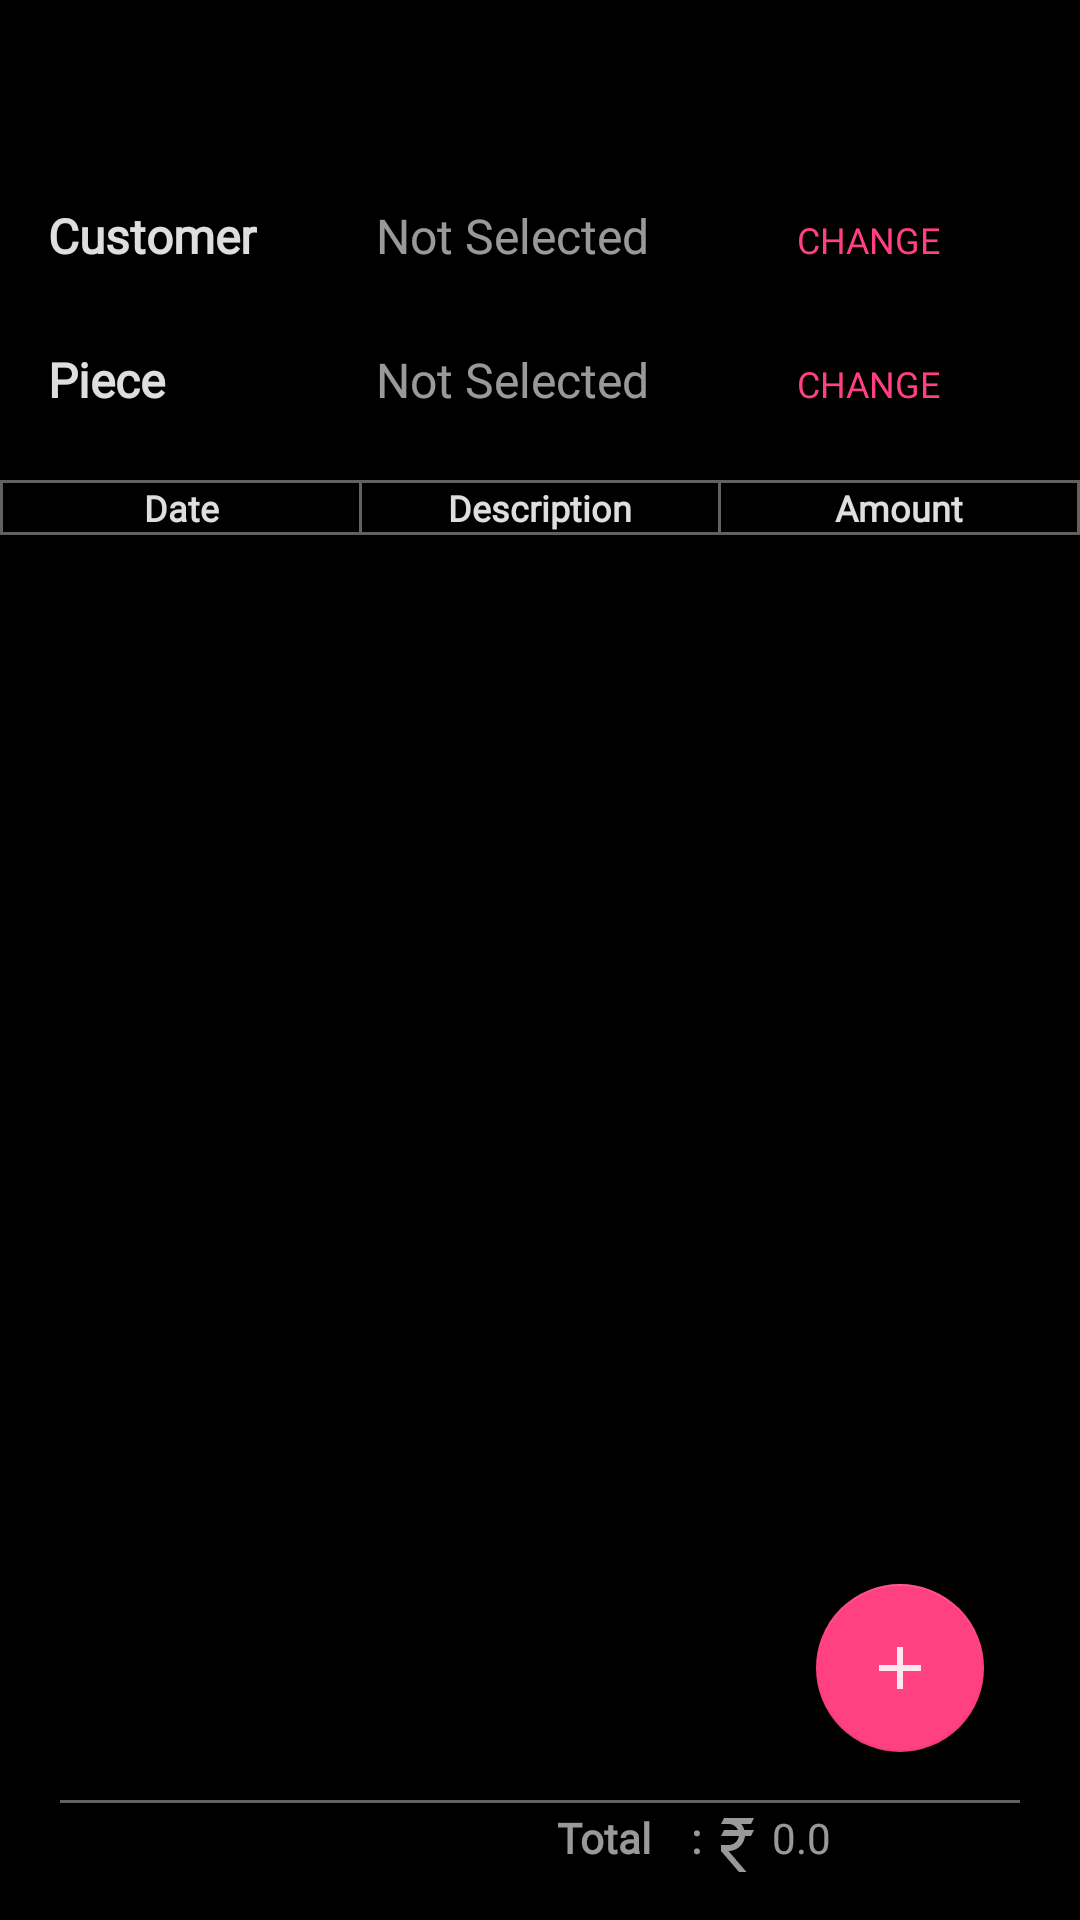

This screen was rendered from an Android layout file. Write that file and the resources it references.
<!-- AndroidManifest.xml: application theme AppTheme -->
<!-- res/layout/activity_view_expenses.xml -->
<?xml version="1.0" encoding="utf-8"?>
<androidx.constraintlayout.widget.ConstraintLayout xmlns:android="http://schemas.android.com/apk/res/android"
    xmlns:app="http://schemas.android.com/apk/res-auto"
    xmlns:tools="http://schemas.android.com/tools"
    android:layout_width="match_parent"
    android:layout_height="match_parent"
    tools:context=".ViewExpensesActivity">

    <View
        android:id="@+id/divider11"
        android:layout_width="match_parent"
        android:layout_height="1dp"
        android:layout_marginTop="8dp"
        android:layout_weight="1"
        android:background="@color/white38"
        app:layout_constraintEnd_toEndOf="parent"
        app:layout_constraintHorizontal_bias="0.0"
        app:layout_constraintStart_toStartOf="parent"
        app:layout_constraintTop_toBottomOf="@+id/layout_piece" />

    <View
        android:id="@+id/divider12"
        android:layout_width="match_parent"
        android:layout_height="1dp"
        android:background="@color/white38"
        app:layout_constraintEnd_toEndOf="parent"
        app:layout_constraintHorizontal_bias="1.0"
        app:layout_constraintStart_toStartOf="parent"
        app:layout_constraintTop_toBottomOf="@+id/linearLayout13" />

    <com.google.android.material.appbar.AppBarLayout
        android:id="@+id/appBarLayout"
        android:layout_width="match_parent"
        android:layout_height="wrap_content"
        android:theme="@style/AppTheme.AppBarOverlay"
        app:layout_constraintTop_toTopOf="parent">

        <androidx.appcompat.widget.Toolbar
            android:id="@+id/toolbar"
            android:layout_width="match_parent"
            android:layout_height="?attr/actionBarSize"
            android:background="@color/colorPrimaryDark"
            app:popupTheme="@style/AppTheme.PopupOverlay" />

    </com.google.android.material.appbar.AppBarLayout>

    <LinearLayout
        android:id="@+id/layout_customer"
        android:layout_width="match_parent"
        android:layout_height="wrap_content"
        android:layout_marginStart="16dp"
        android:layout_marginEnd="16dp"
        android:orientation="horizontal"
        app:layout_constraintEnd_toEndOf="parent"
        app:layout_constraintHorizontal_bias="0.0"
        app:layout_constraintStart_toStartOf="parent"
        app:layout_constraintTop_toBottomOf="@+id/appBarLayout">

        <TextView
            android:layout_width="match_parent"
            android:layout_height="wrap_content"
            android:layout_weight="1"
            android:text="Customer"
            android:textAppearance="@style/body1"
            android:textStyle="bold" />

        <TextView
            android:id="@+id/cusName"
            android:layout_width="match_parent"
            android:layout_height="wrap_content"
            android:layout_weight="1"
            android:text="Not Selected"
            android:textAppearance="@style/body1"
            android:textColor="@color/white60" />

        <Button
            android:id="@+id/cusName1"
            style="@style/Widget.AppCompat.Button.Borderless.Colored"
            android:layout_width="match_parent"
            android:layout_height="wrap_content"
            android:layout_weight="1"
            android:text="CHANGE"
            android:textAppearance="@style/buttonText"
            android:textColor="@color/colorAccent"
            android:textSize="12sp" />
    </LinearLayout>

    <LinearLayout
        android:id="@+id/layout_piece"
        android:layout_width="match_parent"
        android:layout_height="wrap_content"
        android:layout_marginStart="16dp"
        android:layout_marginEnd="16dp"
        android:orientation="horizontal"
        app:layout_constraintEnd_toEndOf="parent"
        app:layout_constraintStart_toStartOf="parent"
        app:layout_constraintTop_toBottomOf="@id/layout_customer">

        <TextView
            android:layout_width="match_parent"
            android:layout_height="wrap_content"
            android:layout_weight="1"
            android:text="Piece"
            android:textAppearance="@style/body1"
            android:textStyle="bold" />

        <TextView
            android:id="@+id/piece"
            android:layout_width="match_parent"
            android:layout_height="wrap_content"
            android:layout_weight="1"
            android:text="Not Selected"
            android:textAppearance="@style/body1"
            android:textColor="@color/white60" />

        <Button
            android:id="@+id/piece1"
            style="@style/Widget.AppCompat.Button.Borderless.Colored"
            android:layout_width="match_parent"
            android:layout_height="wrap_content"
            android:layout_weight="1"
            android:text="CHANGE"
            android:textAppearance="@style/buttonText"
            android:textColor="@color/colorAccent"
            android:textSize="12sp" />
    </LinearLayout>

    <LinearLayout
        android:id="@+id/linearLayout13"
        android:layout_width="0dp"
        android:layout_height="wrap_content"
        android:orientation="horizontal"
        app:layout_constraintEnd_toEndOf="parent"
        app:layout_constraintHorizontal_bias="1.0"
        app:layout_constraintStart_toStartOf="parent"
        app:layout_constraintTop_toBottomOf="@+id/divider11">

        <View
            android:layout_width="1dp"
            android:layout_height="match_parent"
            android:background="@color/white38" />

        <TextView
            android:id="@+id/date"
            android:layout_width="match_parent"
            android:layout_height="wrap_content"
            android:layout_weight="1"
            android:text="Date"
            android:textAlignment="center"
            android:textAppearance="@style/body1"
            android:textColor="@color/white87"
            android:textSize="12sp"
            android:textStyle="bold" />

        <View
            android:layout_width="1dp"
            android:layout_height="match_parent"
            android:background="@color/white38" />

        <TextView
            android:id="@+id/desc"
            android:layout_width="match_parent"
            android:layout_height="wrap_content"
            android:layout_weight="1"
            android:text="Description"
            android:textAlignment="center"
            android:textAppearance="@style/body1"
            android:textColor="@color/white87"
            android:textSize="12sp"
            android:textStyle="bold" />

        <View
            android:layout_width="1dp"
            android:layout_height="match_parent"
            android:background="@color/white38" />

        <TextView
            android:id="@+id/amt"
            android:layout_width="match_parent"
            android:layout_height="wrap_content"
            android:layout_weight="1"
            android:text="Amount"
            android:drawable="@drawable/ic_rupee"
            android:textAlignment="center"
            android:textAppearance="@style/body1"
            android:textColor="@color/white87"
            android:textSize="12sp"
            android:textStyle="bold" />

        <View
            android:layout_width="1dp"
            android:layout_height="match_parent"
            android:background="@color/white38" />
    </LinearLayout>

    <ListView
        android:id="@+id/listView"
        style="@style/Widget.AppCompat.ListView"
        android:layout_width="0dp"
        android:layout_height="0dp"
        android:layout_weight="1"
        android:divider="@color/white38"
        android:dividerHeight="0.25dp"
        android:fastScrollAlwaysVisible="true"
        android:fastScrollEnabled="true"
        android:footerDividersEnabled="false"
        android:headerDividersEnabled="false"
        app:layout_constraintBottom_toTopOf="@+id/linearLayout5"
        app:layout_constraintEnd_toEndOf="parent"
        app:layout_constraintHorizontal_bias="0.473"
        app:layout_constraintStart_toStartOf="parent"
        app:layout_constraintTop_toBottomOf="@+id/divider12">

    </ListView>

    <com.google.android.material.floatingactionbutton.FloatingActionButton
        android:id="@+id/add"
        android:layout_width="wrap_content"
        android:layout_height="wrap_content"
        android:layout_marginEnd="32dp"
        android:layout_marginBottom="16dp"
        android:clickable="true"
        android:src="@drawable/ic_add"
        app:backgroundTint="@color/colorAccent"
        app:layout_constraintBottom_toTopOf="@+id/linearLayout5"
        app:layout_constraintEnd_toEndOf="parent" />

    <LinearLayout
        android:id="@+id/linearLayout5"
        android:layout_width="match_parent"
        android:layout_height="wrap_content"
        android:layout_marginHorizontal="20dp"
        android:layout_marginBottom="15dp"
        android:orientation="vertical"
        app:layout_constraintBottom_toBottomOf="parent"
        app:layout_constraintEnd_toEndOf="parent"
        app:layout_constraintStart_toStartOf="parent">

        <View
            android:id="@+id/divider5"
            android:layout_width="match_parent"
            android:layout_height="1dp"
            android:background="@color/white38" />

        <LinearLayout
            android:id="@+id/linearLayout4"
            android:layout_width="match_parent"
            android:layout_height="wrap_content"
            android:layout_weight="1"
            android:orientation="horizontal">

            <TextView
                android:id="@+id/total"
                android:layout_width="match_parent"
                android:layout_height="wrap_content"
                android:layout_weight="1"
                android:textAppearance="@style/body1" />

            <TextView
                android:layout_width="match_parent"
                android:layout_height="wrap_content"
                android:layout_weight="1"
                android:text="Total    :"
                android:textAlignment="textEnd"
                android:textAppearance="@style/body2"
                android:textColor="@color/white60"
                android:textStyle="bold" />

            <TextView
                android:id="@+id/totalAmt"
                android:layout_width="match_parent"
                android:layout_height="wrap_content"
                android:layout_weight="1"
                android:drawableStart="@drawable/ic_rupee"
                android:text="0.0"
                android:textAppearance="@style/body2"
                android:textColor="@color/white60" />
        </LinearLayout>

    </LinearLayout>

</androidx.constraintlayout.widget.ConstraintLayout>
<!-- resources referenced by this layout -->
<resources>
  <color name="colorAccent">#FF4081</color>
  <color name="colorPrimaryDark">#000</color>
  <color name="white38">#61FFFFFF</color>
  <color name="white60">#99FFFFFF</color>
  <color name="white87">#DEFFFFFF</color>
  <!-- drawable ic_add (drawable-v24) -->
  <?xml version="1.0" encoding="utf-8"?>
  <vector android:height="24.0dip" android:width="24.0dip" android:viewportWidth="24.0" android:viewportHeight="24.0"
    xmlns:android="http://schemas.android.com/apk/res/android">
      <path android:fillColor="@color/white87" android:pathData="M19,13h-6v6h-2v-6H5v-2h6V5h2v6h6v2z" />
  </vector>
  <!-- drawable ic_rupee (drawable) -->
  <?xml version="1.0" encoding="utf-8"?>
  <vector xmlns:android="http://schemas.android.com/apk/res/android"
      android:height="24dp"
      android:width="24dp"
      android:viewportWidth="24"
      android:viewportHeight="24">
      <path android:fillColor="@color/white60" android:pathData="M8,3H18L17,5H13.74C14.22,5.58 14.58,6.26 14.79,7H18L17,9H15C14.75,11.57 12.74,13.63 10.2,13.96V14H9.5L15.5,21H13L7,14V12H9.5V12C11.26,12 12.72,10.7 12.96,9H7L8,7H12.66C12.1,5.82 10.9,5 9.5,5H7L8,3Z" />
  </vector>
  <style name="AppTheme.AppBarOverlay" parent="ThemeOverlay.AppCompat.Dark.ActionBar">
          <item name="android:itemBackground">@color/light_grey</item>
          <item name="android:itemTextAppearance">@style/subtitle1</item>
          <item name="android:actionMenuTextColor">@color/white87</item>
          <item name="android:colorBackground">@color/colorPrimaryDark</item>
          <item name="android:subMenuArrow">@drawable/ic_arrow_right</item>
      </style>
  <style name="AppTheme.PopupOverlay" parent="ThemeOverlay.AppCompat.Light">
          <item name="android:textAppearance">@style/heading1</item>
      </style>
  <style name="body1" parent="TextAppearance.AppCompat.Body1">
          <item name="fontFamily">@font/oswald</item>
          <item name="android:fontFamily">@font/oswald</item>
          <item name="android:textSize">16sp</item>
      </style>
  <style name="body2" parent="TextAppearance.AppCompat.Body2">
          <item name="fontFamily">@font/oswald</item>
          <item name="android:fontFamily">@font/oswald</item>
          <item name="android:textSize">14sp</item>
      </style>
  <style name="buttonText" parent="TextAppearance.AppCompat.Widget.Button">
          <item name="fontFamily">@font/oswald</item>
          <item name="android:fontFamily">@font/oswald</item>
          <item name="android:textSize">14sp</item>
      </style>
  <color name="light_grey">#484848</color>
  <style name="subtitle1" parent="TextAppearance.AppCompat.Display1">
          <item name="fontFamily">@font/oswald</item>
          <item name="android:fontFamily">@font/oswald</item>
          <item name="android:textSize">15sp</item>
          <item name="android:textColor">@color/white87</item>
      </style>
  <!-- drawable ic_arrow_right (drawable) -->
  <vector xmlns:android="http://schemas.android.com/apk/res/android"
      android:width="24dp"
      android:height="24dp"
      android:viewportWidth="24"
      android:viewportHeight="24">
    <path
        android:fillColor="@color/white87"
        android:pathData="M5.88,4.12L13.76,12l-7.88,7.88L8,22l10,-10L8,2z"/>
  </vector>
  <style name="heading1" parent="TextAppearance.AppCompat.Headline">
          <item name="fontFamily">@font/oswald</item>
          <item name="android:fontFamily">@font/oswald</item>
          <item name="android:textSize">22sp</item>
      </style>
  <color name="colorPrimary">#121212</color>
  <color name="secondary">#222222</color>
</resources>
